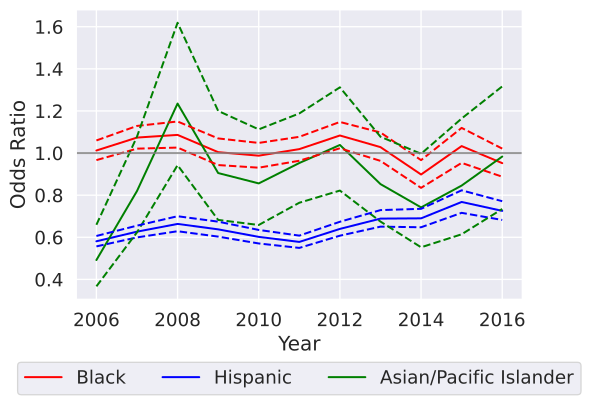

The table this chart was drawn from, first rows:
variable, coef_2006, odds_ratio_2006, OR_lower_CI_2006, OR_upper_CI_2006, pvalue_2006, coef_2007, odds_ratio_2007, OR_lower_CI_2007, OR_upper_CI_2007, pvalue_2007, coef_2008, odds_ratio_2008, OR_lower_CI_2008, OR_upper_CI_2008, pvalue_2008, coef_2009, odds_ratio_2009, OR_lower_CI_2009, OR_upper_CI_2009, pvalue_2009, coef_2010, odds_ratio_2010, OR_lower_CI_2010
subject_race_black, 0.01203, 1.012, 0.9665, 1.06, 0.609, 0.07099, 1.074, 1.021, 1.129, 0.005612, 0.08273, 1.086, 1.026, 1.15, 0.00445, 0.004275, 1.004, 0.943, 1.069, 0.894, -0.01249, 0.9876, 0.9305
subject_race_hispanic, -0.5431, 0.581, 0.5567, 0.6063, 8.030710357966747e-138, -0.4673, 0.6267, 0.5994, 0.6553, 6.730906916474659e-94, -0.4104, 0.6634, 0.6288, 0.7, 8.85601302342105e-51, -0.4499, 0.6377, 0.6032, 0.6742, 1.6176260396912606e-56, -0.5076, 0.6019, 0.5707
subject_race_asian/pacific islander, -0.7094, 0.4919, 0.367, 0.6594, 2.076245189049457e-06, -0.1988, 0.8197, 0.6233, 1.078, 0.1549, 0.2112, 1.235, 0.9424, 1.619, 0.126, -0.09978, 0.905, 0.6825, 1.2, 0.4884, -0.1556, 0.8559, 0.6584
subject_sex_female, -0.0549, 0.9466, 0.9059, 0.9891, 0.01424, -0.03517, 0.9654, 0.9221, 1.011, 0.1334, -0.06109, 0.9407, 0.8921, 0.992, 0.02409, 0.04952, 1.051, 0.9893, 1.116, 0.1073, -0.0261, 0.9742, 0.9201
const, -2.165, 0.1148, 0.0, inf, 1, -2.159, 0.1155, 0.0, inf, 1, -2.399, 0.09077, , , , -2.3, 0.1003, , , , -2.367, 0.09378, 
daytime, -0.1035, 0.9017, 0.8714, 0.9331, 3.054056042124828e-09, -0.126, 0.8817, 0.8502, 0.9142, 1.0353038018548184e-11, -0.06584, 0.9363, 0.8978, 0.9764, 0.002084, -0.07558, 0.9272, 0.8835, 0.9731, 0.002145, -0.1069, 0.8986, 0.8579
county_type_Micropolitan, 0.0451, 1.046, 0.9999, 1.095, 0.05071, 0.01585, 1.016, 0.9679, 1.066, 0.5217, 0.1387, 1.149, 1.087, 1.214, 9.244371554368362e-07, 0.06962, 1.072, 1.006, 1.142, 0.03189, 0.09707, 1.102, 1.039
county_type_Non core, 0.1005, 1.106, 1.059, 1.154, 4.565184048037171e-06, 0.04874, 1.05, 1.003, 1.1, 0.03855, 0.04311, 1.044, 0.9902, 1.101, 0.1108, 0.004672, 1.005, 0.944, 1.069, 0.8831, -0.07159, 0.9309, 0.8768
county_region_Alamo, -0.3003, 0.7406, 0.0, inf, 1, -0.3556, 0.7007, 0.0, inf, 1, -0.3387, 0.7127, , , , -0.4464, 0.6399, , , , -0.3455, 0.7078, 
county_region_Capital_Region, -0.01944, 0.9808, 0.0, inf, 1, -0.01994, 0.9803, 0.0, inf, 1, 0.1086, 1.115, , , , -0.1725, 0.8416, , , , -0.02665, 0.9737, 
county_region_Central_Texas, 0.02589, 1.026, 0.0, inf, 1, 0.02678, 1.027, 0.0, inf, 1, 0.004535, 1.005, , , , 0.05748, 1.059, , , , 0.05995, 1.062, 
county_region_Gulf_Coast, -0.003216, 0.9968, 0.0, inf, 1, -0.07553, 0.9272, 0.0, inf, 1, -0.1341, 0.8745, , , , 0.02265, 1.023, , , , -0.004746, 0.9953, 
county_region_High_Plains, 0.0525, 1.054, 0.0, inf, 1, 0.05378, 1.055, 0.0, inf, 1, 0.05945, 1.061, , , , 0.05454, 1.056, , , , 0.1282, 1.137, 
county_region_Metroplex_Region, -0.07774, 0.9252, 0.0, inf, 1, -0.1211, 0.8859, 0.0, inf, 1, -0.2197, 0.8027, , , , -0.07416, 0.9285, , , , -0.2366, 0.7893, 
county_region_Northwest_Region, 0.08475, 1.088, 0.0, inf, 1, 0.09866, 1.104, 0.0, inf, 1, 0.1181, 1.125, , , , 0.02649, 1.027, , , , 0.03781, 1.039, 
county_region_South_Texas, -0.8782, 0.4155, 0.0, inf, 1, -0.8475, 0.4285, 0.0, inf, 1, -1.234, 0.2913, , , , -0.9338, 0.3931, , , , -1.142, 0.3191, 
county_region_Southeast_Region, -0.2888, 0.7491, 0.0, inf, 1, -0.4551, 0.6344, 0.0, inf, 1, -0.3608, 0.6971, , , , -0.3316, 0.7178, , , , -0.4982, 0.6076, 
county_region_Uppear_East_Region, 0.002598, 1.003, 0.0, inf, 1, -0.105, 0.9003, 0.0, inf, 1, -0.1967, 0.8214, , , , -0.2526, 0.7768, , , , -0.2658, 0.7666, 
county_region_Upper_Rio_Grande, -0.7245, 0.4846, 0.0, inf, 1, -0.464, 0.6288, 0.0, inf, 1, -0.2902, 0.7481, , , , -0.3877, 0.6786, , , , -0.1097, 0.8961, 
county_region_West_Texas, -0.03843, 0.9623, 0.0, inf, 1, 0.1057, 1.111, 0.0, inf, 1, 0.08364, 1.087, , , , 0.1374, 1.147, , , , 0.03664, 1.037, 
Speeding Over Limit, -0.08169, 0.9216, 0.8837, 0.9611, 0.0001379, -0.06259, 0.9393, 0.8987, 0.9817, 0.00548, 0.03418, 1.035, 0.9841, 1.088, 0.1819, 0.01043, 1.01, 0.9539, 1.07, 0.7225, 0.03491, 1.036, 0.9795
Speeding-10% or More Above Posted Speed, -0.1493, 0.8613, 0.812, 0.9135, 6.566182429807502e-07, -0.1459, 0.8642, 0.8109, 0.9211, 7.145388628442151e-06, -0.1897, 0.8272, 0.7637, 0.8961, 3.360349549110543e-06, -0.02216, 0.9781, 0.896, 1.068, 0.6202, -0.07114, 0.9313, 0.8482
No/Improper License Plate Lamp, -0.05086, 0.9504, 0.8814, 1.025, 0.1859, -0.05002, 0.9512, 0.8757, 1.033, 0.2361, 0.07332, 1.076, 0.9806, 1.181, 0.122, 0.08903, 1.093, 0.9863, 1.211, 0.08959, 0.06044, 1.062, 0.9605
Ride, Not Secured By Safety Belt-Driver …, -0.1234, 0.8839, 0.7966, 0.9808, 0.0201, -0.1144, 0.8919, 0.7987, 0.9961, 0.04244, -0.1327, 0.8757, 0.7692, 0.997, 0.04495, -0.1792, 0.8359, 0.7086, 0.9861, 0.03348, 0.03062, 1.031, 0.8784
Operate Motor Vehicle Without License Pl…, -0.2312, 0.7936, 0.7219, 0.8724, 1.6869553461818833e-06, -0.1967, 0.8215, 0.7408, 0.911, 0.0001942, 0.0221, 1.022, 0.9127, 1.145, 0.7027, -0.07696, 0.9259, 0.8128, 1.055, 0.2472, -0.0005535, 0.9994, 0.8778
No/Non-Compliant Head Lamps, -0.2726, 0.7614, 0.6621, 0.8756, 0.000131, -0.136, 0.8729, 0.7556, 1.008, 0.06483, -0.02344, 0.9768, 0.8287, 1.151, 0.7799, 0.123, 1.131, 0.9425, 1.357, 0.1859, 0.2022, 1.224, 1.03
Improperly Placed Or Obstructed License …, -0.03761, 0.9631, 0.8613, 1.077, 0.5092, 0.09743, 1.102, 0.9831, 1.236, 0.0954, -0.05118, 0.9501, 0.8192, 1.102, 0.4985, 0.03371, 1.034, 0.8788, 1.217, 0.6851, -0.07651, 0.9263, 0.8027
Display Expired License Plates/Registrat…, -0.5352, 0.5855, 0.5358, 0.6399, 2.851458893276387e-32, -0.4099, 0.6637, 0.6004, 0.7336, 1.0549731576381756e-15, -0.3357, 0.7148, 0.6393, 0.7992, 3.6785306562400594e-09, -0.3188, 0.727, 0.6416, 0.8239, 5.883169216623637e-07, -0.4569, 0.6333, 0.5633
No/Improper Mud Flap, -0.6752, 0.5091, 0.4025, 0.6438, 1.7468049999482444e-08, -0.5845, 0.5574, 0.443, 0.7014, 6.144531744937708e-07, -0.7711, 0.4625, 0.3412, 0.627, 6.78423355133192e-07, -0.702, 0.4956, 0.3512, 0.6993, 6.447327184828327e-05, -0.8353, 0.4337, 0.313
No/Improper Tail Lamp - not Motorcycle, -0.1084, 0.8973, 0.7763, 1.037, 0.1427, -0.2048, 0.8148, 0.6939, 0.9569, 0.0125, 0.008742, 1.009, 0.8369, 1.216, 0.9269, -0.07808, 0.9249, 0.7453, 1.148, 0.4785, -0.125, 0.8825, 0.7154
Following Too Closely, 0.08611, 1.09, 0.9738, 1.22, 0.134, -0.009082, 0.991, 0.879, 1.117, 0.8819, 0.02589, 1.026, 0.8914, 1.181, 0.7187, 0.08962, 1.094, 0.9523, 1.256, 0.2048, 0.1825, 1.2, 1.066
Drive On Improved Shoulder When Prohibit…, -0.1765, 0.8382, 0.7553, 0.9302, 0.0008954, -0.1256, 0.882, 0.7895, 0.9852, 0.02622, -0.2171, 0.8048, 0.7084, 0.9144, 0.0008547, -0.07935, 0.9237, 0.8063, 1.058, 0.2526, -0.02944, 0.971, 0.8504
Fail To Signal Lane Change, -0.05165, 0.9497, 0.8417, 1.071, 0.4013, -0.1384, 0.8708, 0.7664, 0.9893, 0.03362, -0.02473, 0.9756, 0.8427, 1.129, 0.7406, -0.07477, 0.928, 0.7924, 1.087, 0.3533, -0.01655, 0.9836, 0.8462
Disregard Stop Sign, -0.1714, 0.8425, 0.7214, 0.9838, 0.03028, -0.3571, 0.6997, 0.5881, 0.8325, 5.620497004728971e-05, -0.303, 0.7386, 0.6029, 0.9047, 0.003421, -0.4025, 0.6686, 0.5158, 0.8667, 0.002364, -0.2426, 0.7846, 0.607
Fail To Drive In Single Lane, -0.379, 0.6845, 0.6213, 0.7542, 1.8570013137057985e-14, -0.443, 0.6421, 0.5765, 0.7153, 8.491472700115581e-16, -0.3929, 0.6751, 0.5916, 0.7703, 5.379310647366894e-09, -0.4039, 0.6677, 0.5629, 0.7922, 3.607524061358173e-06, -0.4284, 0.6516, 0.5443
Ride, Not Secured By Safety Belt-Passeng…, 0.8444, 2.327, 1.786, 3.03, 3.739589300750506e-10, 0.937, 2.552, 1.892, 3.443, 8.521275264129517e-10, 0.6519, 1.919, 1.35, 2.727, 0.0002774, 0.6943, 2.002, 1.347, 2.976, 0.0005938, 0.9175, 2.503, 1.766
Fail to Move Over or Slow Down for Certa…, -0.0309, 0.9696, 0.7742, 1.214, 0.7878, -0.2565, 0.7737, 0.5835, 1.026, 0.07475, 0.1192, 1.127, 0.8329, 1.524, 0.4392, 0.1542, 1.167, 0.797, 1.708, 0.4278, -0.06954, 0.9328, 0.6803
Inoperable/Obscured Stop Lamp(s), -0.09138, 0.9127, 0.7816, 1.066, 0.2479, -0.1571, 0.8546, 0.7266, 1.005, 0.05785, -0.2439, 0.7835, 0.6471, 0.9487, 0.01245, -0.146, 0.8641, 0.7026, 1.063, 0.1667, -0.04386, 0.9571, 0.7966
Use Of Vision Reducing Matter On Windows…, -0.2633, 0.7685, 0.6303, 0.937, 0.009238, -0.2712, 0.7625, 0.6271, 0.927, 0.006521, 0.04919, 1.05, 0.8269, 1.334, 0.6869, -0.06288, 0.9391, 0.7271, 1.213, 0.63, -0.03428, 0.9663, 0.7723
Unsafe Speed, -1.188, 0.3049, 0.255, 0.3646, 9.308968604042932e-39, -1.33, 0.2645, 0.2226, 0.3143, 1.4812797470544128e-51, -1.516, 0.2196, 0.179, 0.2695, 9.040883348467986e-48, -1.314, 0.2687, 0.203, 0.3555, 3.666215104725494e-20, -1.537, 0.2151, 0.1579
Fail To Control Speed, -1.49, 0.2254, 0.1587, 0.3201, 8.475334922792964e-17, -1.212, 0.2977, 0.2178, 0.4068, 2.8559479833920987e-14, -1.415, 0.2429, 0.1643, 0.359, 1.247362326739449e-12, -1.497, 0.2237, 0.1308, 0.3825, 4.489821778426415e-08, -1.287, 0.2762, 0.1681
Drive in Left Lane When Not Passing or W…, -0.01532, 0.9848, 0.8314, 1.166, 0.8592, -0.2394, 0.7871, 0.6409, 0.9666, 0.02237, 0.06956, 1.072, 0.8774, 1.31, 0.4962, 0.211, 1.235, 1.026, 1.487, 0.02603, 0.154, 1.166, 0.9983
others, 1.901, 6.696, 6.303, 7.113, 0.0, 1.883, 6.571, 6.144, 7.027, 0.0, 2.008, 7.452, 6.889, 8.06, 0.0, 2.05, 7.769, 7.18, 8.407, 0.0, 2.301, 9.987, 9.235
